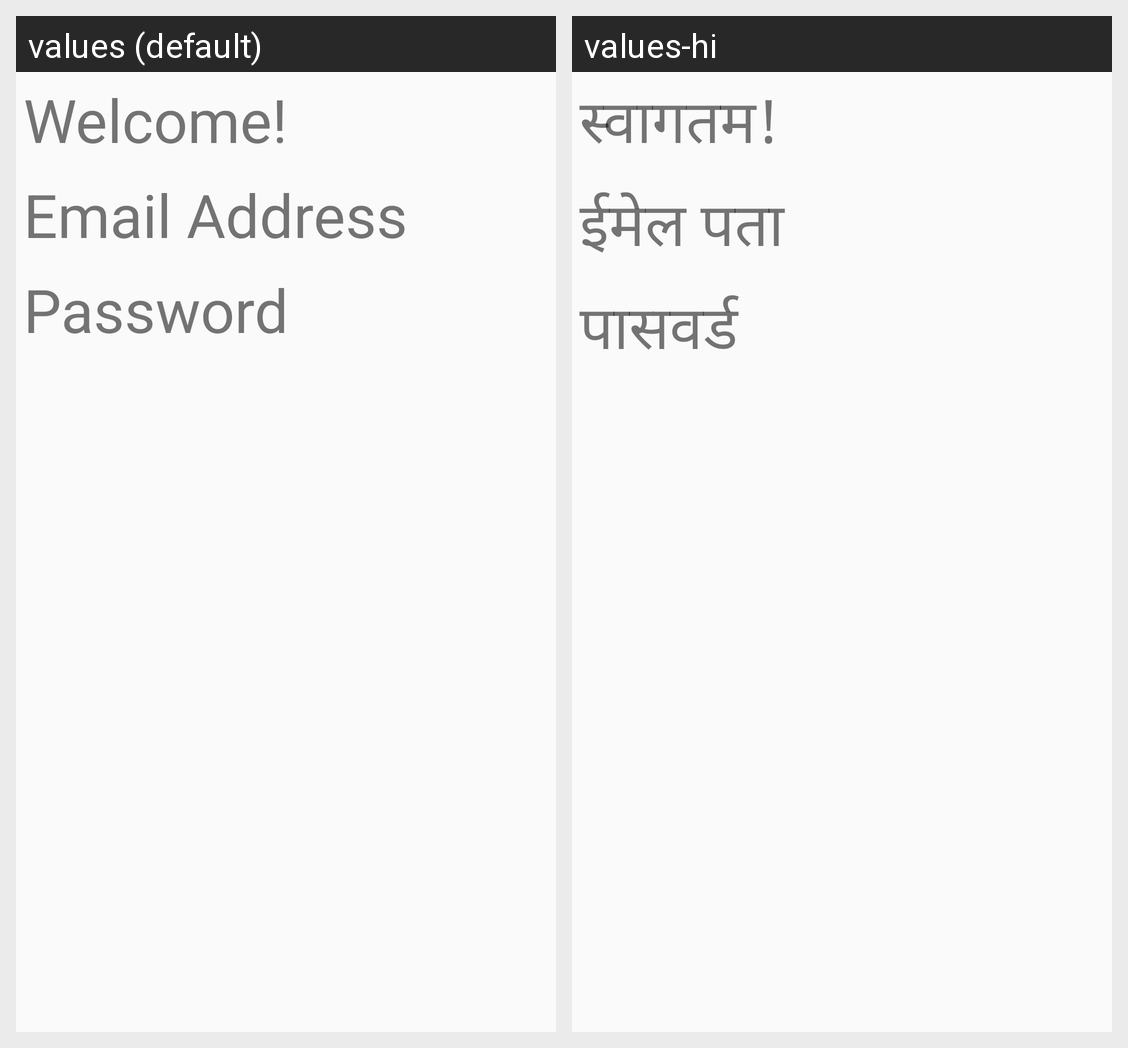

Locale-by-locale string values for the Android screen shown in this grid:
Android screen res/layout/activity_localization.xml rendered under 2 locales, left to right: values (default), values-hi. Device: Nexus 5 (rendered at 1080×1920; each locale shown at half size, 540×960, under a caption strip naming it); theme AppTheme.
Strings drawn on this screen, with the default value and each locale's value (text and hints the layout hard-codes, and strings that could not be matched under every locale, appear in the picture but are not listed):

hello
  values: Welcome!
  values-hi: स्वागतम!

email
  values: Email Address
  values-hi: ईमेल पता

password
  values: Password
  values-hi: पासवर्ड
